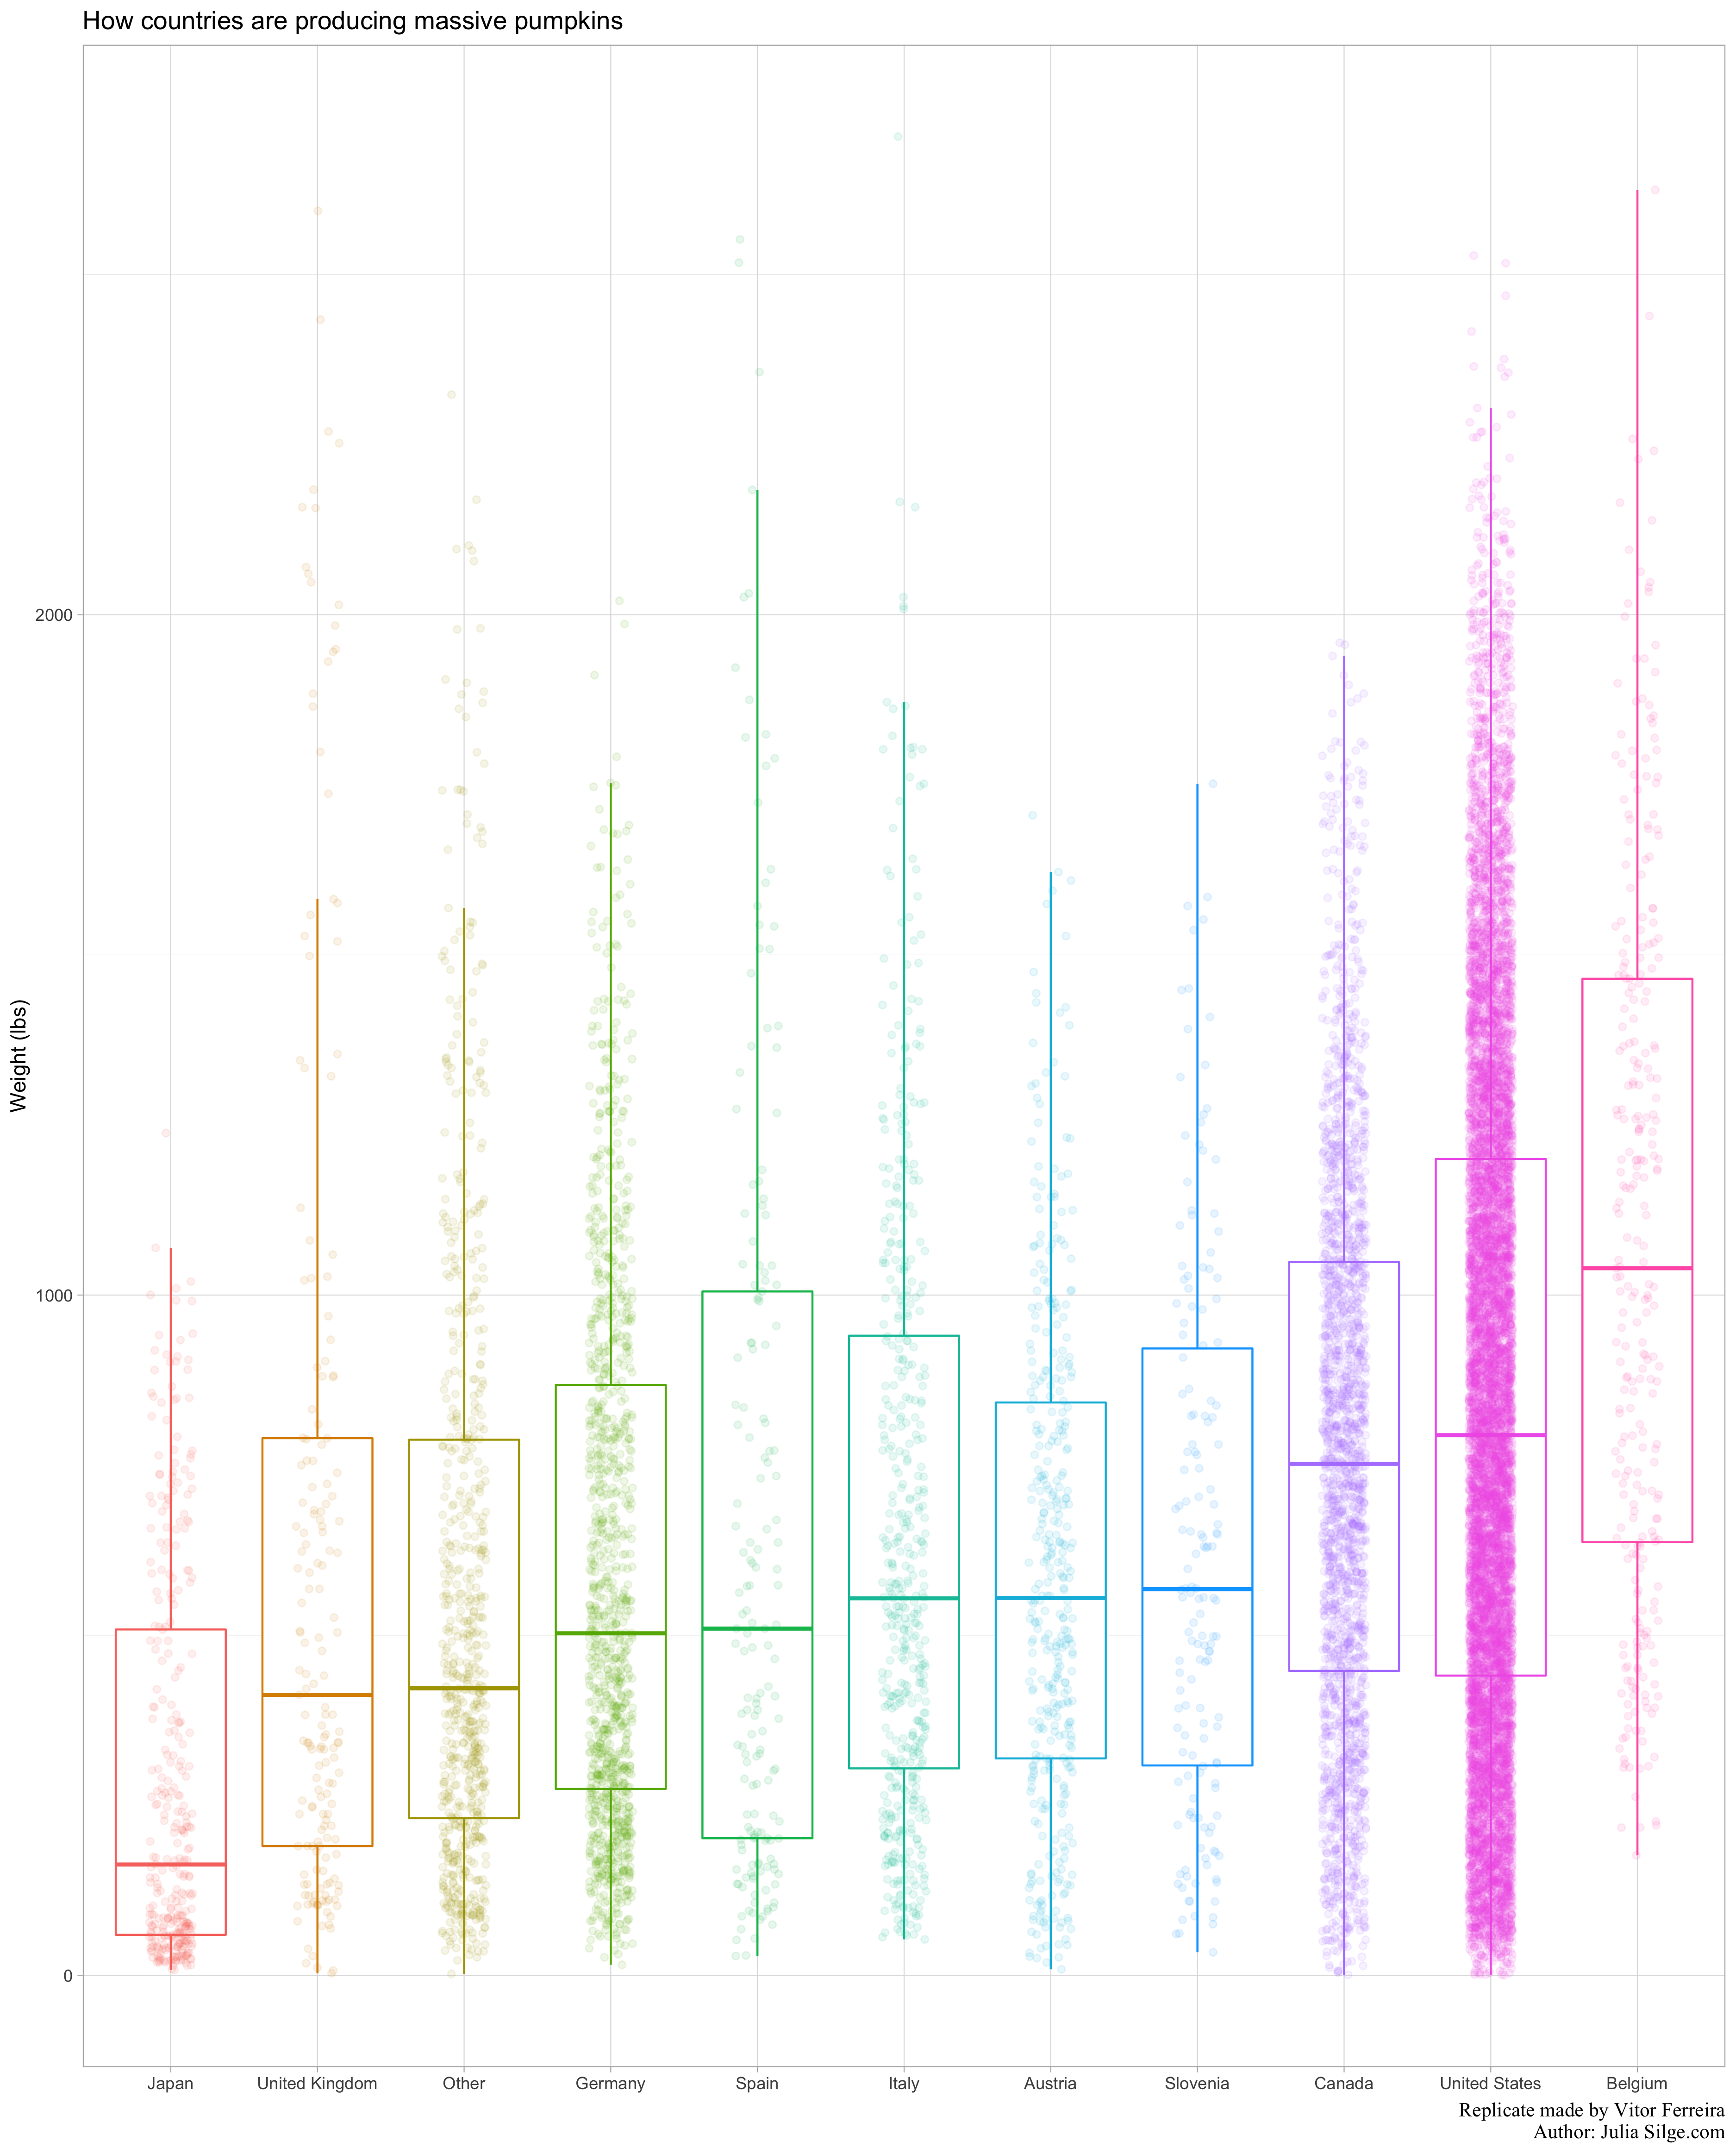

Reproduce this figure in R.
# TidyTuesday Training Series
# R Script for Week 43
# Data on Giant Pumpkins 

# Code Sourced from: https://juliasilge.com/blog/giant-pumpkins/
# Author: Julia Silge
# October 2021

#Load libraries-----------------------------------------------------------------
library(tidyverse)


# Load data---------------------------------------------------------------------

#tt_data <- tt_load("")

pumpkins_raw <- read_csv("https://raw.githubusercontent.com/rfordatascience/tidytuesday/master/data/2021/2021-10-19/pumpkins.csv")

glimpse(pumpkins_raw)
head(pumpkins_raw, n = 20)

# Data Wrangling----------------------------------------------------------------
(pumpkins <- 
  pumpkins_raw %>% 
  separate(id, into = c("year", "type")) %>% 
   mutate(across(c(year, weight_lbs, ott, place), parse_number)) %>% 
   filter(type == "P") %>% 
   select(weight_lbs, year, place, ott, gpc_site, country))

pumpkins 

# First modelling and plotting--------------------------------------------------

(pumpkins %>% 
  filter(ott > 20, ott < 1e3) %>% 
   ggplot(aes(ott, weight_lbs, color = place)) +
   geom_point(alpha = 0.2, size = 1.1) +
   labs(x = "Over-The-Top Inches", y = "Weight (lbs)") +
   scale_color_viridis_c())

# Modellong relationships over time---------------------------------------------
# Has there been any shift in this relationship over time?

(pumpkins %>% 
    filter(ott > 20, ott < 1e3) %>% 
    ggplot(aes(ott, weight_lbs, color = place)) +
    geom_point(alpha = 0.2, size = 1.1, color = "gray60") +
    geom_smooth(aes(color = factor(year)),
                method = lm, formula = y ~ splines::bs(x, 3),
                # splines is a package for working with regressions splines
                se = FALSE, size = 1.5, alpha = 0.6) +
    labs(x = "Over-The-Top Inches", y = "Weight (lbs)", color = NULL) +
    scale_color_viridis_d())
    # It exists a difference in the color maps ending format [c() and d()]

# Comparing countries with the greatest pumpkins production---------------------
# Which countries did produce more or less massive pumpkins?

(pumpkins %>% 
   mutate(
     country = fct_lump(country, n = 10),
     country = fct_reorder(country, weight_lbs)
     ) %>% 
   ggplot(aes(country, weight_lbs, color = country)) +
   geom_boxplot(outlier.colour = NA) +
   geom_jitter(alpha = 0.1, width = 0.15) +
   labs(x = NULL, y = "Weight (lbs)",
        title = "How countries are producing massive pumpkins",
        caption = "Replicate made by Vitor Ferreira\nAuthor: Julia Silge.com") +
   theme_light() +
   theme(legend.position = "none",
         plot.subtitle = element_text(size = 15, color = "grey5", 
                                      margin = margin(b = 15), hjust = .5, 
                                      family = "Times New Roman", face = "bold"),
         plot.caption = element_text(color = "black", size = rel(.95), 
                                     family = "Times New Roman")))

# Continuation of Modelling using Machile Learning (ML) techniques--------------
# found on the webpage where this code is sourced

# Saving graphics---------------------------------------------------------------
getwd() # To confirm we are in TidyTuesday working folder
ggsave("./training_folder/2021_w43/2021_w43_2.png", width = 12.5, height = 15.5,
       device = "png")
